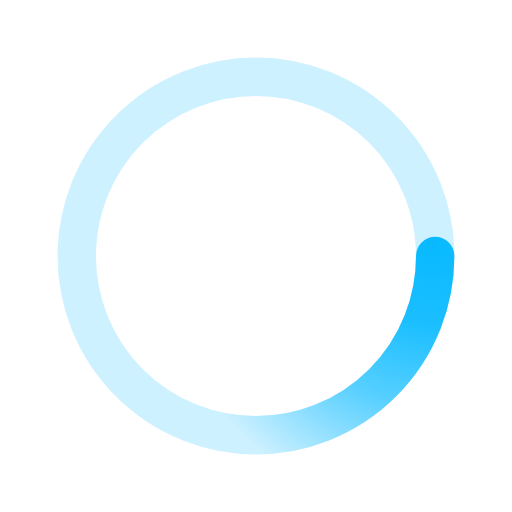
t = 0.00 s
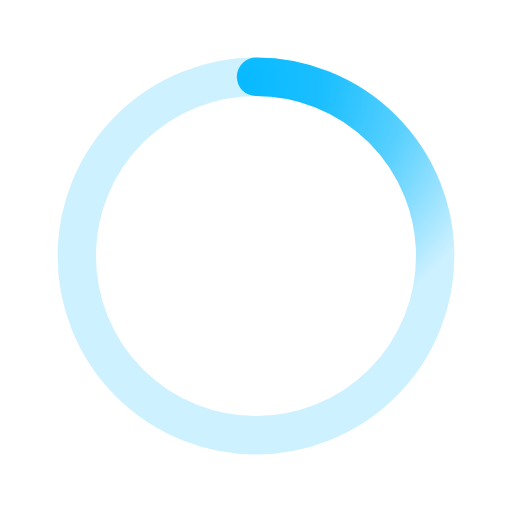
t = 0.50 s
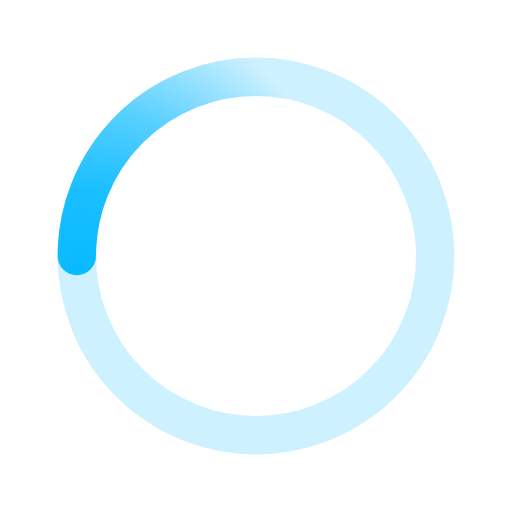
t = 1.00 s
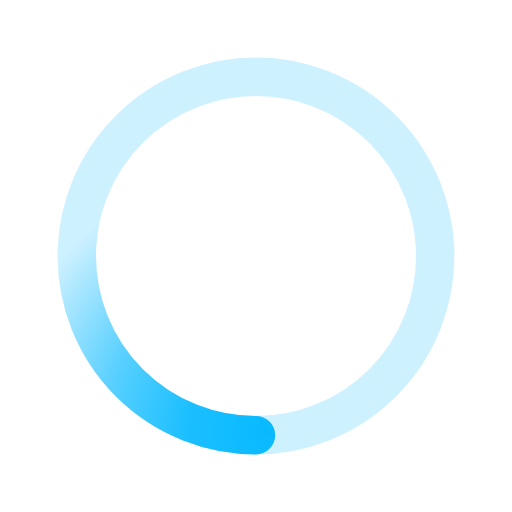
t = 1.50 s

The animated SVG that drew these frames (rendered in a browser with its animation timeline set to each time). Animation: 1 SMIL element (animateTransform=1); one cycle of 2.00 s, repeats indefinitely.

﻿<svg xmlns='http://www.w3.org/2000/svg' viewBox='0 0 200 200'><radialGradient id='a12' cx='.66' fx='.66' cy='.3125' fy='.3125' gradientTransform='scale(1.5)'><stop offset='0' stop-color='#08BAFF'></stop><stop offset='.3' stop-color='#08BAFF' stop-opacity='.9'></stop><stop offset='.6' stop-color='#08BAFF' stop-opacity='.6'></stop><stop offset='.8' stop-color='#08BAFF' stop-opacity='.3'></stop><stop offset='1' stop-color='#08BAFF' stop-opacity='0'></stop></radialGradient><circle transform-origin='center' fill='none' stroke='url(#a12)' stroke-width='15' stroke-linecap='round' stroke-dasharray='200 1000' stroke-dashoffset='0' cx='100' cy='100' r='70'><animateTransform type='rotate' attributeName='transform' calcMode='spline' dur='2' values='360;0' keyTimes='0;1' keySplines='0 0 1 1' repeatCount='indefinite'></animateTransform></circle><circle transform-origin='center' fill='none' opacity='.2' stroke='#08BAFF' stroke-width='15' stroke-linecap='round' cx='100' cy='100' r='70'></circle></svg>